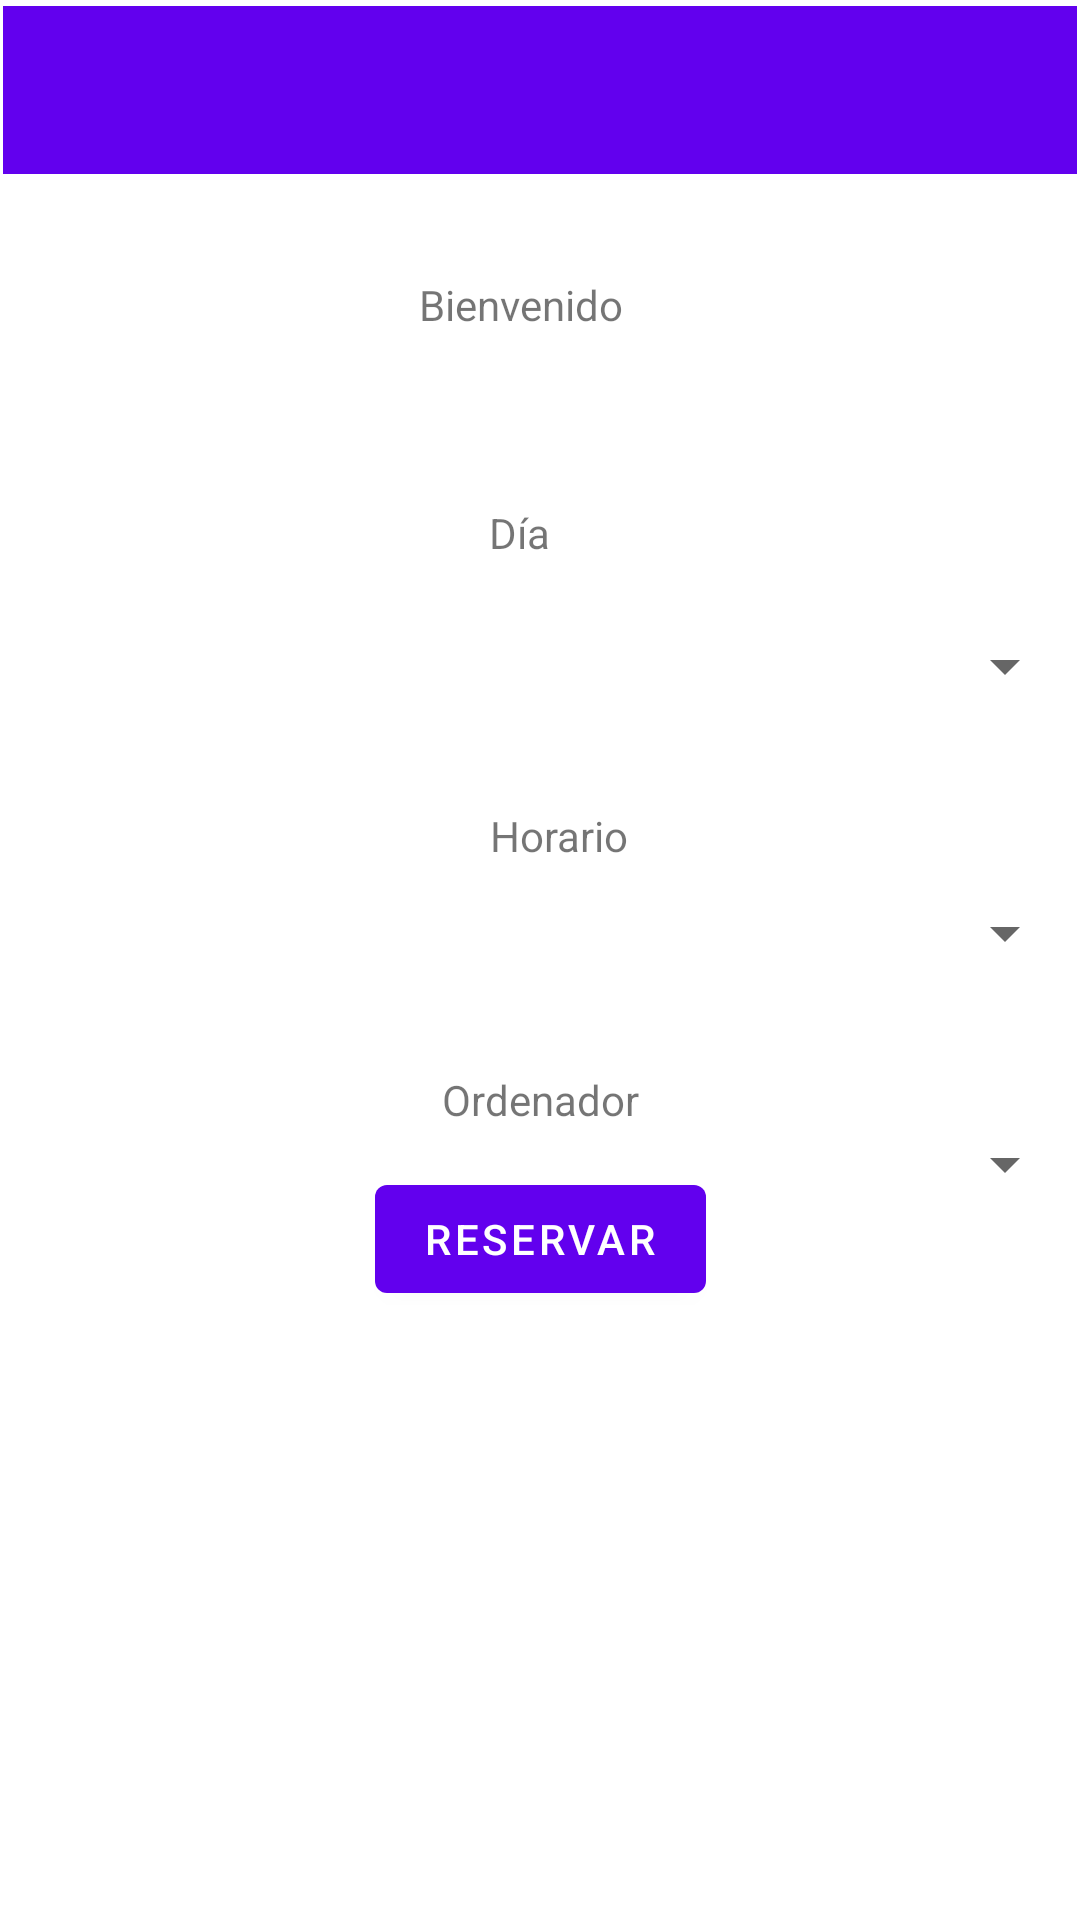

Android layout source for this screen:
<!-- AndroidManifest.xml: application theme Theme.Bbbb -->
<!-- res/layout/principal.xml -->
<?xml version="1.0" encoding="utf-8"?>
<androidx.constraintlayout.widget.ConstraintLayout xmlns:android="http://schemas.android.com/apk/res/android"
    xmlns:app="http://schemas.android.com/apk/res-auto"
    xmlns:tools="http://schemas.android.com/tools"
    android:layout_width="match_parent"
    android:layout_height="match_parent">

    <androidx.appcompat.widget.Toolbar
        android:id="@+id/toolbar2"
        android:layout_width="0dp"
        android:layout_height="wrap_content"
        android:layout_marginStart="1dp"
        android:layout_marginTop="2dp"
        android:layout_marginEnd="1dp"
        android:layout_marginBottom="34dp"
        android:background="?attr/colorPrimary"
        android:minHeight="?attr/actionBarSize"
        android:theme="?attr/actionBarTheme"
        app:layout_constraintBottom_toTopOf="@+id/textView"
        app:layout_constraintEnd_toEndOf="parent"
        app:layout_constraintStart_toStartOf="parent"
        app:layout_constraintTop_toTopOf="parent" />

    <TextView
        android:id="@+id/textView"
        android:layout_width="81dp"
        android:layout_height="39dp"
        android:layout_marginBottom="37dp"
        android:text="Bienvenido"
        app:layout_constraintBottom_toTopOf="@+id/textView2"
        app:layout_constraintEnd_toEndOf="parent"
        app:layout_constraintStart_toStartOf="parent"
        app:layout_constraintTop_toBottomOf="@+id/toolbar2" />

    <Spinner
        android:id="@+id/dia"
        android:layout_width="0dp"
        android:layout_height="wrap_content"
        android:layout_marginStart="1dp"
        android:layout_marginEnd="1dp"
        android:layout_marginBottom="35dp"
        app:layout_constraintBottom_toTopOf="@+id/textView3"
        app:layout_constraintEnd_toEndOf="parent"
        app:layout_constraintHorizontal_bias="0.0"
        app:layout_constraintStart_toStartOf="parent"
        app:layout_constraintTop_toBottomOf="@+id/textView2"
        tools:ignore="SpeakableTextPresentCheck,TouchTargetSizeCheck,TouchTargetSizeCheck" />

    <Spinner
        android:id="@+id/horario"
        android:layout_width="0dp"
        android:layout_height="wrap_content"
        android:layout_marginStart="1dp"
        android:layout_marginEnd="1dp"
        android:layout_marginBottom="34dp"
        app:layout_constraintBottom_toTopOf="@+id/textView4"
        app:layout_constraintEnd_toEndOf="parent"
        app:layout_constraintHorizontal_bias="0.0"
        app:layout_constraintStart_toStartOf="parent"
        app:layout_constraintTop_toBottomOf="@+id/textView3"
        tools:ignore="TouchTargetSizeCheck,TouchTargetSizeCheck,SpeakableTextPresentCheck,SpeakableTextPresentCheck" />

    <TextView
        android:id="@+id/textView2"
        android:layout_width="34dp"
        android:layout_height="23dp"
        android:layout_marginBottom="19dp"
        android:text="Día"
        app:layout_constraintBottom_toTopOf="@+id/dia"
        app:layout_constraintEnd_toEndOf="parent"
        app:layout_constraintStart_toStartOf="parent"
        app:layout_constraintTop_toBottomOf="@+id/textView" />

    <TextView
        android:id="@+id/textView3"
        android:layout_width="wrap_content"
        android:layout_height="wrap_content"
        android:layout_marginStart="16dp"
        android:layout_marginBottom="11dp"
        android:text="Horario"
        app:layout_constraintBottom_toTopOf="@+id/horario"
        app:layout_constraintStart_toStartOf="@+id/textView4"
        app:layout_constraintTop_toBottomOf="@+id/dia" />

    <Button
        android:id="@+id/boton"
        android:layout_width="wrap_content"
        android:layout_height="wrap_content"
        android:layout_marginBottom="207dp"
        android:text="reservar"
        app:layout_constraintBottom_toBottomOf="parent"
        app:layout_constraintEnd_toEndOf="parent"
        app:layout_constraintStart_toStartOf="parent"
        app:layout_constraintTop_toBottomOf="@+id/ordenadores"
        app:layout_constraintVertical_bias="0.723" />

    <TextView
        android:id="@+id/textView4"
        android:layout_width="wrap_content"
        android:layout_height="wrap_content"
        android:layout_marginBottom="15dp"
        android:text="Ordenador"
        app:layout_constraintBottom_toTopOf="@+id/ordenadores"
        app:layout_constraintEnd_toEndOf="parent"
        app:layout_constraintStart_toStartOf="parent"
        app:layout_constraintTop_toBottomOf="@+id/horario" />

    <Spinner
        android:id="@+id/ordenadores"
        android:layout_width="0dp"
        android:layout_height="wrap_content"
        android:layout_marginStart="1dp"
        android:layout_marginEnd="1dp"
        android:layout_marginBottom="71dp"
        app:layout_constraintEnd_toEndOf="parent"
        app:layout_constraintStart_toStartOf="parent"
        app:layout_constraintTop_toBottomOf="@+id/textView4"
        tools:ignore="SpeakableTextPresentCheck,SpeakableTextPresentCheck,TouchTargetSizeCheck,TouchTargetSizeCheck" />



</androidx.constraintlayout.widget.ConstraintLayout>
<!-- resources referenced by this layout -->
<resources>
  <style name="Theme.Bbbb" parent="Theme.MaterialComponents.DayNight.DarkActionBar">
          
          <item name="colorPrimary">@color/purple_500</item>
          <item name="colorPrimaryVariant">@color/purple_700</item>
          <item name="colorOnPrimary">@color/white</item>
          
          <item name="colorSecondary">@color/teal_200</item>
          <item name="colorSecondaryVariant">@color/teal_700</item>
          <item name="colorOnSecondary">@color/black</item>
          
          <item name="android:statusBarColor" tools:targetApi="l">?attr/colorPrimaryVariant</item>
          
      </style>
  <!-- not gathered from this repository: default colours our renderer supplied (Android Studio template values) -->
  <color name="purple_500">#FF6200EE</color>
  <color name="purple_700">#FF3700B3</color>
  <color name="teal_200">#FF03DAC5</color>
  <color name="teal_700">#FF018786</color>
  <color name="black">#FF000000</color>
  <color name="white">#FFFFFFFF</color>
</resources>
